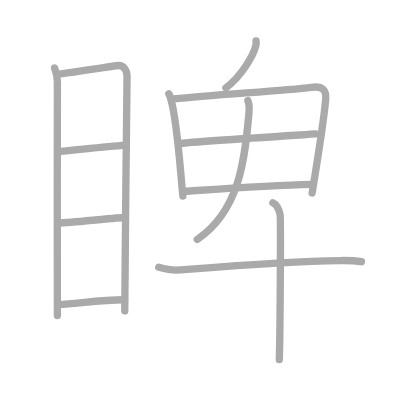
t = 0.00 s
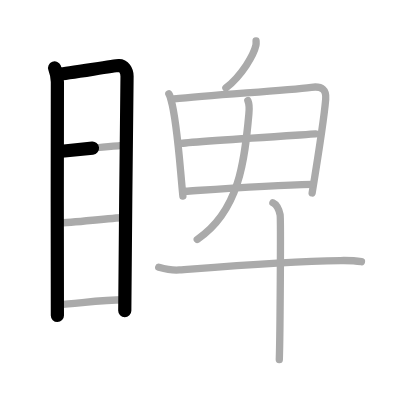
t = 2.50 s
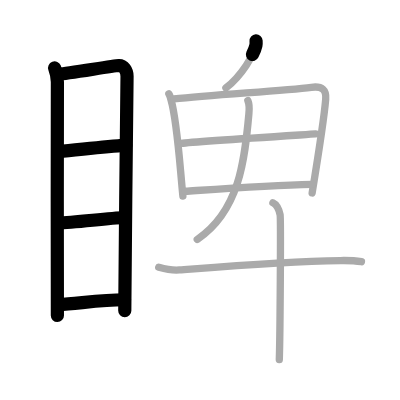
t = 5.25 s
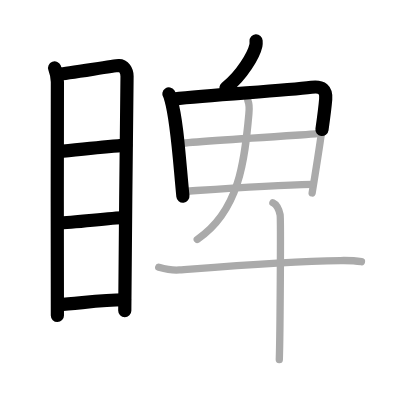
t = 7.75 s
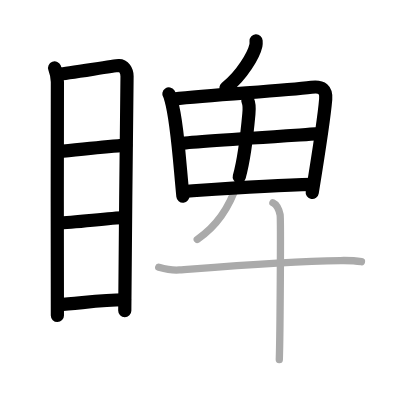
t = 10.50 s
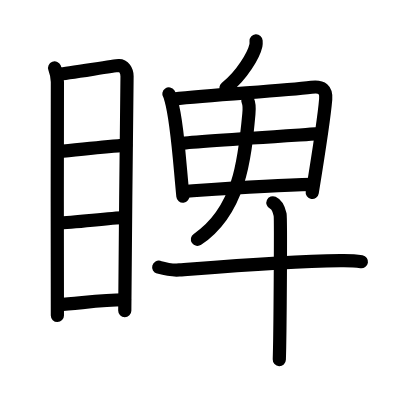
t = 13.00 s

The animated SVG that drew these frames (rendered in a browser with its animation timeline set to each time). Animation: 13 SMIL elements (animate=13); one cycle of 13.00 s.

<?xml version="1.0" standalone="no"?>
<!DOCTYPE svg PUBLIC "-//W3C//DTD SVG 1.1//EN"   "http://www.w3.org/Graphics/SVG/1.1/DTD/svg11.dtd">
<svg width="400px" height="400px"  version="1.1" xmlns="http://www.w3.org/2000/svg">
  <defs>
    <marker id="Triangle" viewBox="0 0 10 10" refX="0" refY="5" markerUnits="strokeWidth" markerWidth="3" style="stroke-opacity:0%;fill:#aaaaaa;" markerHeight="2" orient="auto">
      <path d="M 0 0 L 10 5 L 0 10 z" />
    </marker>
    
    <marker id="Arrow" viewBox="0 0 10 10" refX="5" refY="5" markerUnits="strokeWidth" markerWidth="1.8" style="stroke-opacity:0%;fill:#770000;" markerHeight="2" orient="auto">
      <path d="M 0 4 L 6 4 L 4 1 L 10 5 L 4 9 L 6 6 L 0 6 z" />
        <circle cx="5" cy="5" r="5" />
      </marker>
    
    <marker id="TriangleRed" viewBox="0 0 10 10" refX="0" refY="5" markerUnits="strokeWidth" markerWidth="3" style="stroke-opacity:0%;fill:#CC0000;" markerHeight="2" orient="auto">
      <path d="M 0 0 L 10 5 L 0 10 z" />
    </marker>
    
    <marker id="ArrowRed" viewBox="0 0 10 10" refX="5" refY="5" markerUnits="strokeWidth" markerWidth="1.8" style="stroke-opacity:0%;fill:#CC0000;" markerHeight="2" orient="auto">
      <path d="M 0 4 L 6 4 L 4 1 L 10 5 L 4 9 L 6 6 L 0 6 z" />
        <circle cx="5" cy="5" r="5" />
      </marker>
    
  </defs>
  
  <path style="fill:#ffffff; fill-opacity:100%; fill-rule:evenodd; stroke-width:0;" d="M 0 0 L 400px 0 L 400px 400px L 0 400px L 0 0" />

  <g transform="scale(3.6697247706422 3.6697247706422)">
<path style="fill:none; fill-opacity:0%; fill-rule:evenodd; stroke:#aaaaaa; stroke-opacity:100%; stroke-width: 1.5pt; stroke-linejoin:round; stroke-linecap:round;" d="M14.88 18.51c0.37 0.99 0.76 2.22 0.76 3.85c0 1.63-0.1 61.97 0 63.61"></path>
<path style="fill:none; fill-opacity:0%; fill-rule:evenodd; stroke:#aaaaaa; stroke-opacity:100%; stroke-width: 1.5pt; stroke-linejoin:round; stroke-linecap:round;" d="M16.16 20.15c1.76-0.02 14.59-2.22 16.19-2.3c1.33-0.06 2.27 1.38 2.27 2.9c0 5.59-0.62 51.21-0.62 63.97"></path>
<path style="fill:none; fill-opacity:0%; fill-rule:evenodd; stroke:#aaaaaa; stroke-opacity:100%; stroke-width: 1.5pt; stroke-linejoin:round; stroke-linecap:round;" d="M16.13 41.28c4.85-0.43 12.12-1.28 18.15-1.73"></path>
<path style="fill:none; fill-opacity:0%; fill-rule:evenodd; stroke:#aaaaaa; stroke-opacity:100%; stroke-width: 1.5pt; stroke-linejoin:round; stroke-linecap:round;" d="M15.78 60.8c4.65-0.19 13.47-1.3 18.13-1.53"></path>
<path style="fill:none; fill-opacity:0%; fill-rule:evenodd; stroke:#aaaaaa; stroke-opacity:100%; stroke-width: 1.5pt; stroke-linejoin:round; stroke-linecap:round;" d="M16.09 82.99c4.77-0.23 11.81-1.34 17.85-1.31"></path>
<path style="fill:none; fill-opacity:0%; fill-rule:evenodd; stroke:#aaaaaa; stroke-opacity:100%; stroke-width: 1.5pt; stroke-linejoin:round; stroke-linecap:round;" d="M69.78 11.14c0.02 0.3 0.05 0.78-0.04 1.21c-0.56 2.56-3.78 8.17-8.18 11.61"></path>
<path style="fill:none; fill-opacity:0%; fill-rule:evenodd; stroke:#aaaaaa; stroke-opacity:100%; stroke-width: 1.5pt; stroke-linejoin:round; stroke-linecap:round;" d="M46.02 25.59c0.37 0.55 0.37 0.94 0.58 1.63c1.65 5.73 2.21 15.56 3.24 26.24"></path>
<path style="fill:none; fill-opacity:0%; fill-rule:evenodd; stroke:#aaaaaa; stroke-opacity:100%; stroke-width: 1.5pt; stroke-linejoin:round; stroke-linecap:round;" d="M47.37 26.97c10.74-1.23 29.48-2.15 37.5-3.18c2.95-0.38 4.09 0.66 3.88 3.25c-0.4 4.95-2.35 17.32-3.69 25.55"></path>
<path style="fill:none; fill-opacity:0%; fill-rule:evenodd; stroke:#aaaaaa; stroke-opacity:100%; stroke-width: 1.5pt; stroke-linejoin:round; stroke-linecap:round;" d="M49.38 39.06c3.5-0.48 33.72-2.36 36.61-2.56"></path>
<path style="fill:none; fill-opacity:0%; fill-rule:evenodd; stroke:#aaaaaa; stroke-opacity:100%; stroke-width: 1.5pt; stroke-linejoin:round; stroke-linecap:round;" d="M50.52 52.12c7.74-0.52 22.73-1.62 34.54-1.88"></path>
<path style="fill:none; fill-opacity:0%; fill-rule:evenodd; stroke:#aaaaaa; stroke-opacity:100%; stroke-width: 1.5pt; stroke-linejoin:round; stroke-linecap:round;" d="M67.54 27.43c0.43 0.93 0.4 2.33 0.28 3.58c-1.13 12.54-2.58 26.5-14.07 34.25"></path>
<path style="fill:none; fill-opacity:0%; fill-rule:evenodd; stroke:#aaaaaa; stroke-opacity:100%; stroke-width: 1.5pt; stroke-linejoin:round; stroke-linecap:round;" d="M43.25 72.81c0.89 0.25 3.26 0.93 5.61 0.75c15.88-1.24 28.81-2.32 43.9-2.56c2.36-0.04 4.27 0.07 5.74 0.32"></path>
<path style="fill:none; fill-opacity:0%; fill-rule:evenodd; stroke:#aaaaaa; stroke-opacity:100%; stroke-width: 1.5pt; stroke-linejoin:round; stroke-linecap:round;" d="M74.37 55.25c1.09 0.5 1.74 2.25 1.96 3.25c0.22 1 0 33.25-0.22 39.5"></path>

<path style="fill:none; fill-opacity:0%; fill-rule:evenodd; stroke:#000000; stroke-opacity:100%; stroke-width: 2.7pt; stroke-linejoin:round; stroke-linecap:round;" d="M14.88 18.51c0.37 0.99 0.76 2.22 0.76 3.85c0 1.63-0.1 61.97 0 63.61" pathLength="100" stroke-dashoffset="100" stroke-dasharray="100 105"><animate id="dashAnim1" attributeName="stroke-dashoffset" from="100" to="0" dur="1s" calcMode="linear" fill="freeze"/></path>
<path style="fill:none; fill-opacity:0%; fill-rule:evenodd; stroke:#000000; stroke-opacity:100%; stroke-width: 2.7pt; stroke-linejoin:round; stroke-linecap:round;" d="M16.16 20.15c1.76-0.02 14.59-2.22 16.19-2.3c1.33-0.06 2.27 1.38 2.27 2.9c0 5.59-0.62 51.21-0.62 63.97" pathLength="100" stroke-dashoffset="100" stroke-dasharray="100 105"><animate id="dashAnim2" attributeName="stroke-dashoffset" from="100" to="0" dur="1s" calcMode="linear" begin="dashAnim1.end" fill="freeze"/></path>
<path style="fill:none; fill-opacity:0%; fill-rule:evenodd; stroke:#000000; stroke-opacity:100%; stroke-width: 2.7pt; stroke-linejoin:round; stroke-linecap:round;" d="M16.13 41.28c4.85-0.43 12.12-1.28 18.15-1.73" pathLength="100" stroke-dashoffset="100" stroke-dasharray="100 105"><animate id="dashAnim3" attributeName="stroke-dashoffset" from="100" to="0" dur="1s" calcMode="linear" begin="dashAnim2.end" fill="freeze"/></path>
<path style="fill:none; fill-opacity:0%; fill-rule:evenodd; stroke:#000000; stroke-opacity:100%; stroke-width: 2.7pt; stroke-linejoin:round; stroke-linecap:round;" d="M15.78 60.8c4.65-0.19 13.47-1.3 18.13-1.53" pathLength="100" stroke-dashoffset="100" stroke-dasharray="100 105"><animate id="dashAnim4" attributeName="stroke-dashoffset" from="100" to="0" dur="1s" calcMode="linear" begin="dashAnim3.end" fill="freeze"/></path>
<path style="fill:none; fill-opacity:0%; fill-rule:evenodd; stroke:#000000; stroke-opacity:100%; stroke-width: 2.7pt; stroke-linejoin:round; stroke-linecap:round;" d="M16.09 82.99c4.77-0.23 11.81-1.34 17.85-1.31" pathLength="100" stroke-dashoffset="100" stroke-dasharray="100 105"><animate id="dashAnim5" attributeName="stroke-dashoffset" from="100" to="0" dur="1s" calcMode="linear" begin="dashAnim4.end" fill="freeze"/></path>
<path style="fill:none; fill-opacity:0%; fill-rule:evenodd; stroke:#000000; stroke-opacity:100%; stroke-width: 2.7pt; stroke-linejoin:round; stroke-linecap:round;" d="M69.78 11.14c0.02 0.3 0.05 0.78-0.04 1.21c-0.56 2.56-3.78 8.17-8.18 11.61" pathLength="100" stroke-dashoffset="100" stroke-dasharray="100 105"><animate id="dashAnim6" attributeName="stroke-dashoffset" from="100" to="0" dur="1s" calcMode="linear" begin="dashAnim5.end" fill="freeze"/></path>
<path style="fill:none; fill-opacity:0%; fill-rule:evenodd; stroke:#000000; stroke-opacity:100%; stroke-width: 2.7pt; stroke-linejoin:round; stroke-linecap:round;" d="M46.02 25.59c0.37 0.55 0.37 0.94 0.58 1.63c1.65 5.73 2.21 15.56 3.24 26.24" pathLength="100" stroke-dashoffset="100" stroke-dasharray="100 105"><animate id="dashAnim7" attributeName="stroke-dashoffset" from="100" to="0" dur="1s" calcMode="linear" begin="dashAnim6.end" fill="freeze"/></path>
<path style="fill:none; fill-opacity:0%; fill-rule:evenodd; stroke:#000000; stroke-opacity:100%; stroke-width: 2.7pt; stroke-linejoin:round; stroke-linecap:round;" d="M47.37 26.97c10.74-1.23 29.48-2.15 37.5-3.18c2.95-0.38 4.09 0.66 3.88 3.25c-0.4 4.95-2.35 17.32-3.69 25.55" pathLength="100" stroke-dashoffset="100" stroke-dasharray="100 105"><animate id="dashAnim8" attributeName="stroke-dashoffset" from="100" to="0" dur="1s" calcMode="linear" begin="dashAnim7.end" fill="freeze"/></path>
<path style="fill:none; fill-opacity:0%; fill-rule:evenodd; stroke:#000000; stroke-opacity:100%; stroke-width: 2.7pt; stroke-linejoin:round; stroke-linecap:round;" d="M49.38 39.06c3.5-0.48 33.72-2.36 36.61-2.56" pathLength="100" stroke-dashoffset="100" stroke-dasharray="100 105"><animate id="dashAnim9" attributeName="stroke-dashoffset" from="100" to="0" dur="1s" calcMode="linear" begin="dashAnim8.end" fill="freeze"/></path>
<path style="fill:none; fill-opacity:0%; fill-rule:evenodd; stroke:#000000; stroke-opacity:100%; stroke-width: 2.7pt; stroke-linejoin:round; stroke-linecap:round;" d="M50.52 52.12c7.74-0.52 22.73-1.62 34.54-1.88" pathLength="100" stroke-dashoffset="100" stroke-dasharray="100 105"><animate id="dashAnim10" attributeName="stroke-dashoffset" from="100" to="0" dur="1s" calcMode="linear" begin="dashAnim9.end" fill="freeze"/></path>
<path style="fill:none; fill-opacity:0%; fill-rule:evenodd; stroke:#000000; stroke-opacity:100%; stroke-width: 2.7pt; stroke-linejoin:round; stroke-linecap:round;" d="M67.54 27.43c0.43 0.93 0.4 2.33 0.28 3.58c-1.13 12.54-2.58 26.5-14.07 34.25" pathLength="100" stroke-dashoffset="100" stroke-dasharray="100 105"><animate id="dashAnim11" attributeName="stroke-dashoffset" from="100" to="0" dur="1s" calcMode="linear" begin="dashAnim10.end" fill="freeze"/></path>
<path style="fill:none; fill-opacity:0%; fill-rule:evenodd; stroke:#000000; stroke-opacity:100%; stroke-width: 2.7pt; stroke-linejoin:round; stroke-linecap:round;" d="M43.25 72.81c0.89 0.25 3.26 0.93 5.61 0.75c15.88-1.24 28.81-2.32 43.9-2.56c2.36-0.04 4.27 0.07 5.74 0.32" pathLength="100" stroke-dashoffset="100" stroke-dasharray="100 105"><animate id="dashAnim12" attributeName="stroke-dashoffset" from="100" to="0" dur="1s" calcMode="linear" begin="dashAnim11.end" fill="freeze"/></path>
<path style="fill:none; fill-opacity:0%; fill-rule:evenodd; stroke:#000000; stroke-opacity:100%; stroke-width: 2.7pt; stroke-linejoin:round; stroke-linecap:round;" d="M74.37 55.25c1.09 0.5 1.74 2.25 1.96 3.25c0.22 1 0 33.25-0.22 39.5" pathLength="100" stroke-dashoffset="100" stroke-dasharray="100 105"><animate id="dashAnim13" attributeName="stroke-dashoffset" from="100" to="0" dur="1s" calcMode="linear" begin="dashAnim12.end" fill="freeze"/></path>

</g>

</svg>  
          
